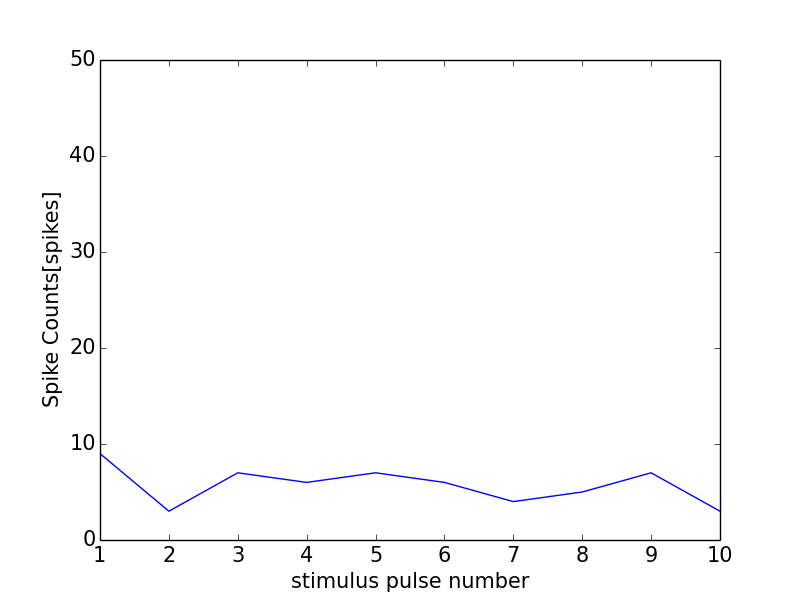

Source data for this figure (header and first rows):
0, 0.0
0, 0
1, 9
2, 3
3, 7
4, 6
5, 7
6, 6
7, 4
8, 5
9, 7
10, 3
11, 0
